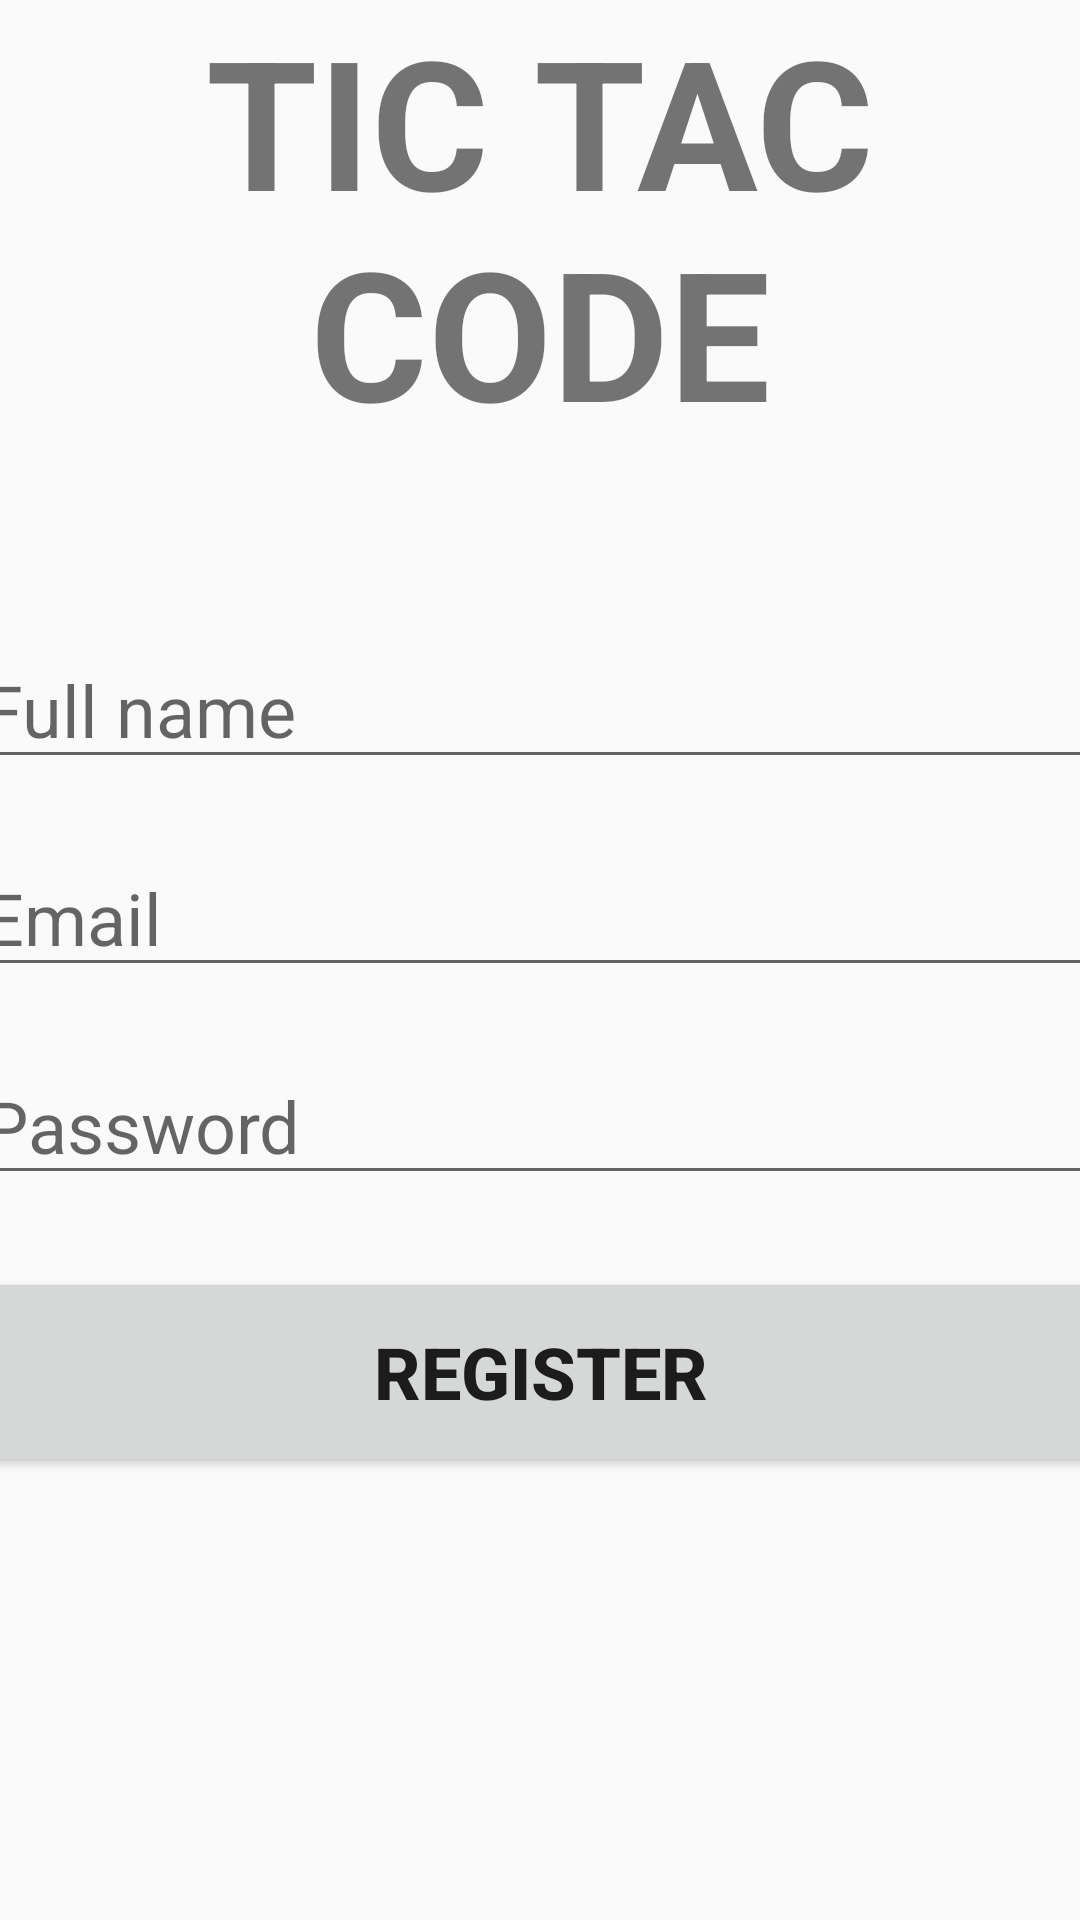

Here is an Android app screen rendered from its layout file. Give the layout XML and the strings, colors and styles it references.
<!-- AndroidManifest.xml: application theme Theme.LoginLogoutRegister -->
<!-- res/layout/activity_register_user.xml -->
<?xml version="1.0" encoding="utf-8"?>
<androidx.constraintlayout.widget.ConstraintLayout xmlns:android="http://schemas.android.com/apk/res/android"
    xmlns:app="http://schemas.android.com/apk/res-auto"
    xmlns:tools="http://schemas.android.com/tools"
    android:layout_width="match_parent"
    android:layout_height="match_parent"
    tools:context=".RegisterUser">

    <TextView
        android:id="@+id/banner"
        android:layout_width="match_parent"
        android:layout_height="wrap_content"
        android:gravity="center"
        android:text="TIC TAC CODE"
        android:textStyle="bold"
        android:textSize="60sp"
        android:layout_marginTop="20dp"
        tools:layout_editor_absoluteX="176dp"
        tools:layout_editor_absoluteY="57dp"
        tools:ignore="MissingConstraints" />

    <EditText
        android:id="@+id/fullname"
        android:layout_width="380dp"
        android:layout_height="wrap_content"
        android:layout_marginTop="60dp"
        android:hint="Full name"
        android:ems="10"
        android:inputType="text"
        android:textSize="24dp"
        tools:layout_editor_absoluteX="15dp"
        tools:layout_editor_absoluteY="164dp"
        app:layout_constraintLeft_toLeftOf="parent"
        app:layout_constraintRight_toRightOf="parent"
        app:layout_constraintTop_toBottomOf="@id/banner"/>


    <EditText
        android:id="@+id/email"
        android:layout_width="380dp"
        android:layout_height="wrap_content"
        android:ems="10"
        android:hint="Email"
        android:inputType="text"
        android:textSize="24dp"
        android:layout_marginTop="20dp"
        app:layout_constraintLeft_toLeftOf="parent"
        app:layout_constraintRight_toRightOf="parent"
        app:layout_constraintTop_toBottomOf="@+id/fullname"/>

    <EditText
        android:id="@+id/password"
        android:layout_width="380dp"
        android:layout_height="wrap_content"
        android:ems="10"
        android:hint="Password"
        android:inputType="textPassword"
        android:textSize="24dp"
        android:layout_marginTop="20dp"
        app:layout_constraintLeft_toLeftOf="parent"
        app:layout_constraintRight_toRightOf="parent"
        app:layout_constraintTop_toBottomOf="@+id/email"/>
    <Button
        android:id="@+id/RegisterUser"
        android:layout_width="380dp"
        android:layout_height="70dp"
        android:text="REGISTER"
        android:textSize="24sp"
        android:layout_marginTop="24dp"
        android:textStyle="bold"
        app:layout_constraintLeft_toLeftOf="parent"
        app:layout_constraintRight_toRightOf="parent"
        app:layout_constraintTop_toBottomOf="@+id/password"/>


</androidx.constraintlayout.widget.ConstraintLayout>
<!-- resources referenced by this layout -->
<resources>
  <style name="Theme.LoginLogoutRegister" parent="Theme.AppCompat.Light.NoActionBar">
          
          <item name="colorPrimary">@color/black</item>
          <item name="colorPrimaryVariant">@color/black</item>
          <item name="colorOnPrimary">@color/white</item>
          
          <item name="colorSecondary">@color/teal_200</item>
          <item name="colorSecondaryVariant">@color/teal_700</item>
          <item name="colorOnSecondary">@color/black</item>
          
          <item name="android:statusBarColor" tools:targetApi="l">?attr/colorPrimaryVariant</item>
          
      </style>
  <!-- not gathered from this repository: default colours our renderer supplied (Android Studio template values) -->
  <color name="teal_200">#FF03DAC5</color>
  <color name="teal_700">#FF018786</color>
  <color name="black">#FF000000</color>
  <color name="white">#FFFFFFFF</color>
</resources>
